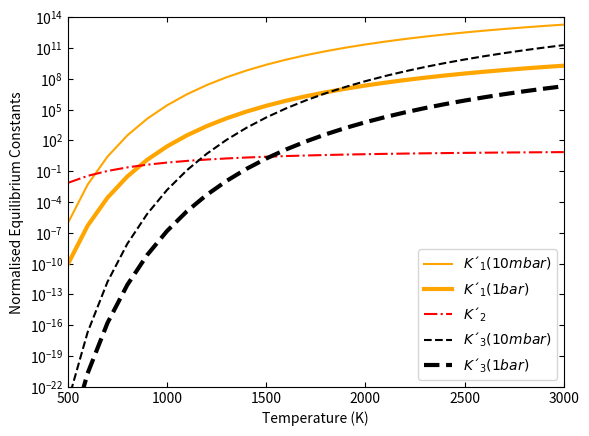
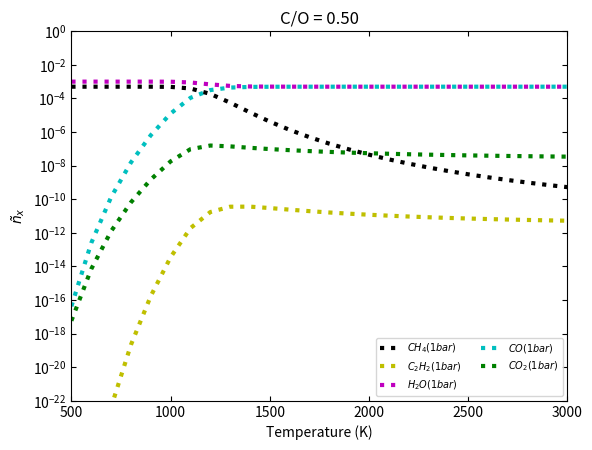
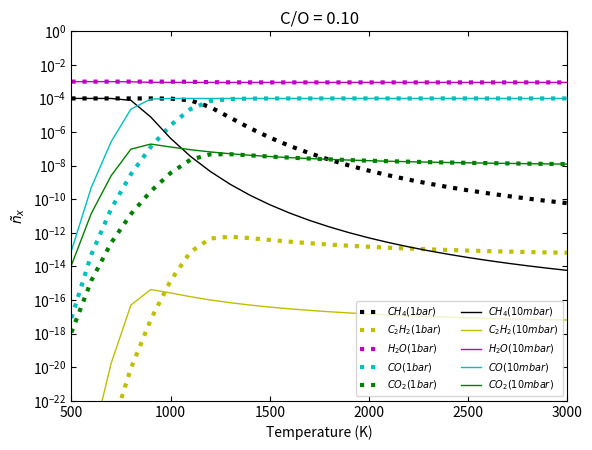
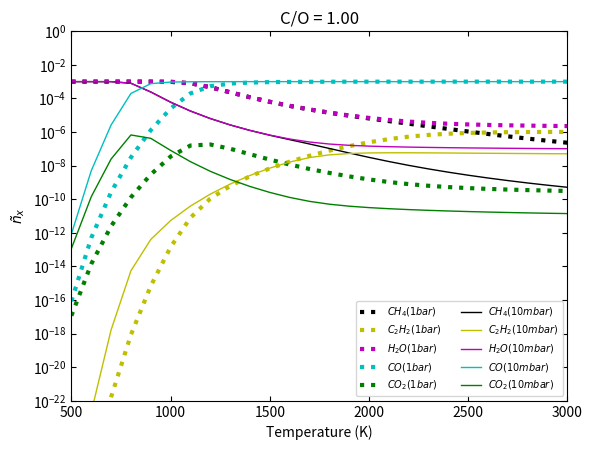
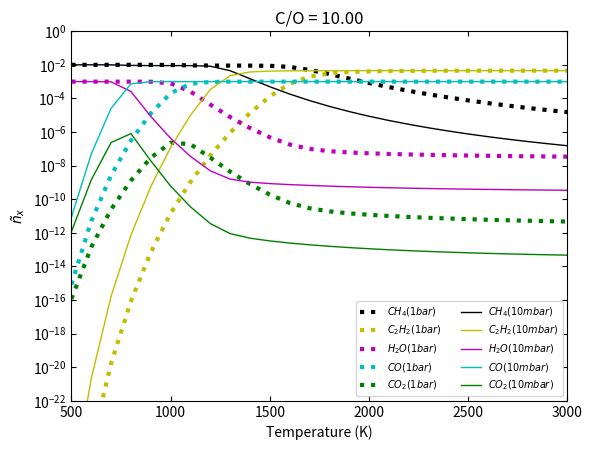
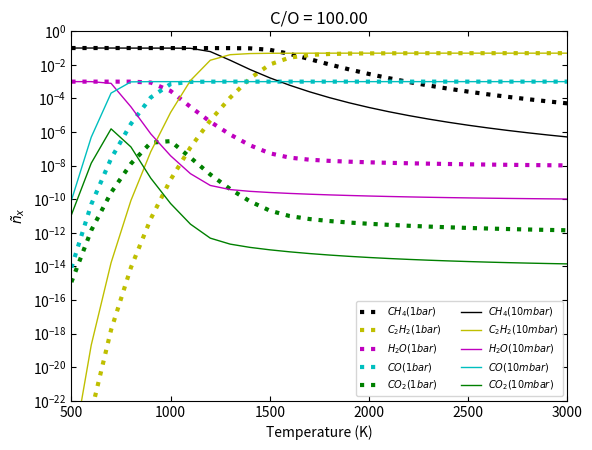

Write the Python code that produced these figures, in order.
# -*- coding: utf-8 -*-
import numpy as np
import numpy.polynomial.polynomial as poly
import matplotlib.pyplot as plt

def dH(A,B,C,D,E,F,H): # kJ/(mol*K)
    dH_MOLECULE = A*t + B*t**2/2 + C*t**3/3 + D*t**4/4 - E/t + F - H
    return dH_MOLECULE

def s(A,B,C,D,E,G): # J/(mol*K)
    s_MOLECULE = A*np.log(t) + B*t + C*t**2/2 + D*t**3/3 - E/(2*t**2) + G
    return s_MOLECULE
    
def G1(H,t,S):
    g = H - t*S
    return g

def dG(dH,t,dS):
    dG = dH - t*dS
    return dG

def dG2(G,G_28915):
    dG = G - G_28915
    return dG
    
# enthalpy and free energy of reaction at 298.15 K for one reaction (e.g. CO2 + H2 <-> CO + H2O)
    
def Hrxn_29815(Hf_29815_reactant1,Hf_29815_reactant2,Hf_29815_product1,Hf_29815_product2):
    Hrxn_29815 = Hf_29815_product1 + Hf_29815_product2 - Hf_29815_reactant1 - Hf_29815_reactant2
    return Hrxn_29815
    
def Srxn_29815(S_29815_reactant1,S_29815_reactant2,S_29815_product1,S_29815_product2):
    Srxn_29815 = S_29815_product1 + S_29815_product2 - S_29815_reactant1 - S_29815_reactant2
    return Srxn_29815
    
def Grxn_29815(Hrxn_29815,Srxn_29815):
    Grxn_29815 = Hrxn_29815 - 298.15*(Srxn_29815)/1000
    return Grxn_29815
    
def abundances_norm_H(n_C_wanted):
    
    #METHANE
    
    T = np.linspace(500,3000,26)
    count_1bar=0
    count_10mbar=0
    
    n_C2H2_1bar = []
    n_H2O_1bar = []
    n_CO_1bar = []
    n_CO2_1bar = []
    
    n_C2H2_10mbar = []
    n_H2O_10mbar = []
    n_CO_10mbar = []
    n_CO2_10mbar = []
    for j in np.arange(2):
        A=[]
        if j==0:
            print("P = 1 bar")
            K1 = K1_1bar
            K2 = K2_sin_presion
            K3 = K3_1bar
            n_CH4_1bar = []
        if j==1:
            print("P = 10 mbar")
            K1 = K1_10mbar
            K2 = K2_sin_presion
            K3 = K3_10mbar
            n_CH4_10mbar = []
        A.append(-2.0*n_C_wanted)
        A.append(8.0*(K1/K2)*(n_O-n_C_wanted)**2.0 + 1.0 + 2.0*K1*(n_O-n_C_wanted))
        A.append(8.0*(K1/K2)*(n_O-n_C_wanted) + 2.0*K3 + K1)
        A.append(2.0*(K1/K2)*(1.0 + 8.0 * K3 * (n_O-n_C_wanted)) + 2.0*K1*K3)
        A.append(8.0*(K1*K3/K2))
        A.append(8.0*(K1*(K3**2.0)/K2))
        for i in np.arange(26):
            print("Coeficientes (A)")
            print(A[0],'|',A[1][i],'|',A[2][i],'|',A[3][i],'|',A[4][i],'|',A[5][i])
            roots = poly.polyroots([A[0],A[1][i],A[2][i],A[3][i],A[4][i],A[5][i]])
            print("Raices para T=",T[i])
            print(roots)
            for w in np.arange(len(roots)):
                two_n_C = float(-A[0]) # We know that n_CH4 should be approx. 2*n_C
                possible_n_CH4 = roots[w]
                print(possible_n_CH4)
                print(two_n_C)
                if ('{0:.1f}'.format(possible_n_CH4.real) == '{0:.1f}'.format(two_n_C) or (possible_n_CH4.real <= two_n_C and possible_n_CH4.real > 0.0)) and possible_n_CH4.imag == 0.0 :
                    print("~~~~~ MATCH 1313 ~~~~~(T=",T[i],")","possible_n_CH4.real=",possible_n_CH4.real,"two_n_C=",'{0:.6f}'.format(two_n_C))
                    if j==0:
                        n_CH4_1bar.append(possible_n_CH4.real)
                        count_1bar += 1 # This number should be 26 at the end of the loops (because we have 26 temperatures)
                    if j==1:
                        n_CH4_10mbar.append(possible_n_CH4.real)
                        count_10mbar += 1
                        
    print("***count_1bar*** = ",count_1bar)
    print("***count_10mbar*** = ",count_10mbar)
    
    print("# METHANE")
    
    n_CH4_1bar = np.array(n_CH4_1bar)
    n_CH4_10mbar = np.array(n_CH4_10mbar)
    
    print(n_CH4_1bar,"|",len(n_CH4_1bar),"| P = 1bar")
    print(n_CH4_10mbar,"|",len(n_CH4_10mbar),"| P = 10mbar")
    
    # ACETYLENE
    print("# ACETYLENE")

    n_C2H2_1bar = K3_1bar * n_CH4_1bar**2.0
    n_C2H2_10mbar = K3_10mbar * n_CH4_10mbar**2.0
    
    print(n_C2H2_1bar,"|",len(n_C2H2_1bar),"| P = 1bar")
    print(n_C2H2_10mbar,"|",len(n_C2H2_10mbar),"| P = 10mbar")

    # WATER
    print("# WATER")

    n_H2O_1bar = (2.0 * K3_1bar * n_CH4_1bar**2.0) + n_CH4_1bar + (2.0 * (n_O - n_C_wanted))
    n_H2O_10mbar = (2.0 * K3_10mbar * n_CH4_10mbar**2.0) + n_CH4_10mbar + (2.0 * (n_O - n_C_wanted))

    print(n_H2O_1bar,"|",len(n_H2O_1bar),"| P = 1bar")
    print(n_H2O_10mbar,"|",len(n_H2O_10mbar),"| P = 10mbar")

    # CARBON MONOXIDE
    print("# CARBON MONOXIDE")

    n_CO_1bar = K1_1bar * n_CH4_1bar * n_H2O_1bar
    n_CO_10mbar = K1_10mbar * n_CH4_10mbar * n_H2O_10mbar

    print(n_CO_1bar,"|",len(n_CO_1bar),"| P = 1bar")
    print(n_CO_10mbar,"|",len(n_CO_10mbar),"| P = 10mbar")

    # CARBON DIOXIDE
    print("# CARBON DIOXIDE")

    n_CO2_1bar = n_CO_1bar * n_H2O_1bar /K2_sin_presion
    n_CO2_10mbar = n_CO_10mbar * n_H2O_10mbar /K2_sin_presion
    
    print(n_CO2_1bar,"|",len(n_CO2_1bar),"| P = 1bar")
    print(n_CO2_10mbar,"|",len(n_CO2_10mbar),"| P = 10mbar")
    
    return n_CH4_1bar, n_CH4_10mbar, n_C2H2_1bar, n_C2H2_10mbar, n_H2O_1bar, n_H2O_10mbar, n_CO_1bar, n_CO_10mbar, n_CO2_1bar, n_CO2_10mbar
    
    
def graphics_CO(P,figN,CO_wanted): # P = "1bar" o "10mbar" o ""
    plt.figure()
    if P == "1bar":
        plt.plot(T,n_CH4_1bar,label='$CH_{4} (1bar)$',color='black',ls=':',linewidth=3)
        plt.plot(T,n_C2H2_1bar,label='$C_{2}H_{2} (1bar)$',color='y',ls=':',linewidth=3)
        plt.plot(T,n_H2O_1bar,label='$H_{2}O (1bar)$',color='m',ls=':',linewidth=3)
        plt.plot(T,n_CO_1bar,label='$CO (1bar)$',color='c',ls=':',linewidth=3)
        plt.plot(T,n_CO2_1bar,label='$CO_{2} (1bar)$',color='g',ls=':',linewidth=3)
    if P == "10mbar":
        plt.plot(T,n_CH4_10mbar,label='$CH_{4} (10mbar)$',color='black',ls=':',linewidth=1)
        plt.plot(T,n_C2H2_10mbar,label='$C_{2}H_{2} (10mbar)$',color='y',ls=':',linewidth=1)
        plt.plot(T,n_H2O_10mbar,label='$H_{2}O (10mbar)$',color='m',ls=':',linewidth=1)
        plt.plot(T,n_CO_10mbar,label='$CO (10mbar)$',color='c',ls=':',linewidth=1)
        plt.plot(T,n_CO2_10mbar,label='$CO_{2} (10mbar)$',color='g',ls=':',linewidth=1)
    if P == "":
        plt.plot(T,n_CH4_1bar,label='$CH_{4} (1bar)$',color='black',ls=':',linewidth=3)
        plt.plot(T,n_C2H2_1bar,label='$C_{2}H_{2} (1bar)$',color='y',ls=':',linewidth=3)
        plt.plot(T,n_H2O_1bar,label='$H_{2}O (1bar)$',color='m',ls=':',linewidth=3)
        plt.plot(T,n_CO_1bar,label='$CO (1bar)$',color='c',ls=':',linewidth=3)
        plt.plot(T,n_CO2_1bar,label='$CO_{2} (1bar)$',color='g',ls=':',linewidth=3)
        plt.plot(T,n_CH4_10mbar,label='$CH_{4} (10mbar)$',color='black',ls='-',linewidth=1)
        plt.plot(T,n_C2H2_10mbar,label='$C_{2}H_{2} (10mbar)$',color='y',ls='-',linewidth=1)
        plt.plot(T,n_H2O_10mbar,label='$H_{2}O (10mbar)$',color='m',ls='-',linewidth=1)
        plt.plot(T,n_CO_10mbar,label='$CO (10mbar)$',color='c',ls='-',linewidth=1)
        plt.plot(T,n_CO2_10mbar,label='$CO_{2} (10mbar)$',color='g',ls='-',linewidth=1)
    plt.xlim([500, 3000])
    plt.ylim([10**-22, 10**0])
    plt.yscale('log')
    plt.xticks(np.linspace(500,3000,6,endpoint=True))
    plt.yticks(10**(np.linspace(-22,0,12)))
    plt.tick_params(direction='in',bottom='on', top='on', left='on', right='on')
    plt.xlabel('Temperature (K)')
    plt.ylabel('$ñ_{x}$')
    plt.title('C/O = '+str(CO_wanted))
    plt.legend(loc=4,prop={'size':7},ncol=2)
    plt.savefig('wgs-nist-'+str(figN)+'.png')
    plt.show()


    
T = np.linspace(500,1700,13) # degrees K
t = T/1000
    
#       H2O
       
# 500-1700 K valid temperature range
A =   30.09200
B =   6.832514
C =   6.793435
D =  -2.534480
E =   0.082139
F =  -250.8810
G =   223.3967
H =  -241.8264

Hf_29815_H2O = -241.83 # this is Hf (kJ/(mol*K))
s_29815_H2O = 188.84 # (J/(mol*K))


dH_H2O_1 = dH(A,B,C,D,E,F,H)
h_H2O_1 = dH_H2O_1 + Hf_29815_H2O
s_H2O_1 = s(A,B,C,D,E,G)
ds_H2O_1 = s_H2O_1 - s_29815_H2O
g_H2O_1 = G1(h_H2O_1,t,s_H2O_1)
dg_H2O_1 = dG(dH_H2O_1,t,ds_H2O_1)

T = np.linspace(1800,3000,13) # degrees K
t = T/1000

# 1700-6000 K valid temperature range
A =   41.96426
B =   8.622053
C =  -1.499780
D =   0.098119
E =  -11.15764
F =  -272.1797
G =   219.7809
H =  -241.8264

dH_H2O_2 = dH(A,B,C,D,E,F,H)
h_H2O_2 = dH_H2O_2 + Hf_29815_H2O
s_H2O_2 = s(A,B,C,D,E,G)
ds_H2O_2 = s_H2O_2 - s_29815_H2O
g_H2O_2 = G1(h_H2O_2,t,s_H2O_2)
dg_H2O_2 = dG(dH_H2O_2,t,ds_H2O_2)

dH_H2O = np.array(list(dH_H2O_1)+list(dH_H2O_2))
h_H2O = np.array(list(h_H2O_1)+list(h_H2O_2))
s_H2O = np.array(list(s_H2O_1)+list(s_H2O_2))
ds_H2O = np.array(list(ds_H2O_1)+list(ds_H2O_2))
g_H2O = np.array(list(g_H2O_1)+list(g_H2O_2))
dg_H2O = np.array(list(dg_H2O_1)+list(dg_H2O_2))



print("\n                                            WATER (H2O)")
print("      Temperature |      dH       |       H       |       dS      |       S       |       G       |       *dG*      ")
print("     ---------------------------------------------------------------------------------------------------------------")
for i in np.arange(26):
    print("\t",np.linspace(500,3000,26)[i],"  |",dH_H2O[i],"|",h_H2O[i],"|",ds_H2O[i],"|",s_H2O[i],"|",g_H2O[i],"|",dg_H2O[i])

#       CH4

T = np.linspace(500,1300,9) # degrees K
t = T/1000
       
# 298-1300 K valid temperature range
A =  -0.73029
B =   108.4773
C =  -42.52157
D =   5.862788
E =   0.678565
F =  -76.84376
G =   158.7163
H =  -74.87310

Hf_29815_CH4 = -74.87 #this is Hf.
s_29815_CH4 = 186.25 #P = 1bar

dH_CH4_1 = dH(A,B,C,D,E,F,H)
h_CH4_1 = dH_CH4_1 + Hf_29815_CH4
s_CH4_1 = s(A,B,C,D,E,G)
ds_CH4_1 = s_CH4_1 - s_29815_CH4
g_CH4_1 = G1(h_CH4_1,t,s_CH4_1)
dg_CH4_1 = dG(dH_CH4_1,t,ds_CH4_1)

T = np.linspace(1400,3000,17) # degrees K
t = T/1000

# 1300-6000 K valid temperature range
A =   85.81217
B =   11.26467
C =  -2.114146
D =   0.138190
E =  -26.42221
F =  -153.5327
G =   224.4143
H =  -74.87310

dH_CH4_2 = dH(A,B,C,D,E,F,H)
h_CH4_2 = dH_CH4_2 + Hf_29815_CH4
s_CH4_2 = s(A,B,C,D,E,G)
ds_CH4_2 = s_CH4_2 - s_29815_CH4
g_CH4_2 = G1(h_CH4_2,t,s_CH4_2)
dg_CH4_2 = dG(dH_CH4_2,t,ds_CH4_2)

dH_CH4 = np.array(list(dH_CH4_1)+list(dH_CH4_2))
h_CH4 = np.array(list(h_CH4_1)+list(h_CH4_2))
s_CH4 = np.array(list(s_CH4_1)+list(s_CH4_2))
ds_CH4 = np.array(list(ds_CH4_1)+list(ds_CH4_2))
g_CH4 = np.array(list(g_CH4_1)+list(g_CH4_2))
dg_CH4 = np.array(list(dg_CH4_1)+list(dg_CH4_2))

print("\n                                            METHANE (CH4)")
print("\n      Temperature |      dH       |       H       |       dS      |       S       |       G       |       *dG*      ")
print("     ---------------------------------------------------------------------------------------------------------------")

for i in np.arange(26):
    print("\t",np.linspace(500,3000,26)[i],"  |",dH_CH4[i],"|",h_CH4[i],"|",ds_CH4[i],"|",s_CH4[i],"|",g_CH4[i],"|",dg_CH4[i])

#       CO

T = np.linspace(500,1300,9) # degrees K
t = T/1000
       
# 298-1300 K valid temperature range
A =   25.56759
B =   6.096130
C =   4.054656
D =  -2.671301
E =   0.131021
F =  -118.0089
G =   227.3665
H =  -110.5271

Hf_29815_CO = -110.53 #this is Hf.
s_29815_CO = 197.66 #P = 1bar

dH_CO_1 = dH(A,B,C,D,E,F,H)
h_CO_1 = dH_CO_1 + Hf_29815_CO
s_CO_1 = s(A,B,C,D,E,G)
ds_CO_1 = s_CO_1 - s_29815_CO
g_CO_1 = G1(h_CO_1,t,s_CO_1)
dg_CO_1 = dG(dH_CO_1,t,ds_CO_1)

T = np.linspace(1400,3000,17) # degrees K
t = T/1000

# 1300-6000 K valid temperature range
A =   35.15070
B =   1.300095
C =  -0.205921
D =   0.013550
E =  -3.282780
F =  -127.8375
G =   231.7120
H =  -110.5271

dH_CO_2 = dH(A,B,C,D,E,F,H)
h_CO_2 = dH_CO_2 + Hf_29815_CO
s_CO_2 = s(A,B,C,D,E,G)
ds_CO_2 = s_CO_2 - s_29815_CO
g_CO_2 = G1(h_CO_2,t,s_CO_2)
dg_CO_2 = dG(dH_CO_2,t,ds_CO_2)

dH_CO = np.array(list(dH_CO_1)+list(dH_CO_2))
h_CO = np.array(list(h_CO_1)+list(h_CO_2))
s_CO = np.array(list(s_CO_1)+list(s_CO_2))
ds_CO = np.array(list(ds_CO_1)+list(ds_CO_2))
g_CO = np.array(list(g_CO_1)+list(g_CO_2))
dg_CO = np.array(list(dg_CO_1)+list(dg_CO_2))



print("\n                                           CARBON MONOXIDE (CO)")
print("\n      Temperature |      dH       |       H       |       dS      |       S       |       G       |       *dG*      ")
print("     ---------------------------------------------------------------------------------------------------------------")

for i in np.arange(26):
    print("\t",np.linspace(500,3000,26)[i],"  |",dH_CO[i],"|",h_CO[i],"|",ds_CO[i],"|",s_CO[i],"|",g_CO[i],"|",dg_CO[i])

#       H2


T = np.linspace(500,1000,6) # degrees K
t = T/1000
       
# 298-1000 K valid temperature range
A =  33.066178
B = -11.363417
C =  11.432816
D = -2.772874
E = -0.158558
F = -9.980797
G =  172.707974
H =  0.0

Hf_29815_H2 = 0.0 #this is Hf.
s_29815_H2 = 130.68 #P = 1bar
g_29815_H2 = G1(Hf_29815_H2,298.15/1000,s_29815_H2)

dH_H2_1 = dH(A,B,C,D,E,F,H)
h_H2_1 = dH_H2_1 + Hf_29815_H2
s_H2_1 = s(A,B,C,D,E,G)
ds_H2_1 = s_H2_1 - s_29815_H2
g_H2_1 = G1(h_H2_1,t,s_H2_1)
dg_H2_1 = dG(dH_H2_1,t,ds_H2_1)
dg2_H2_1 = dG2(g_H2_1,g_29815_H2)

T = np.linspace(1100,2500,15) # degrees K
t = T/1000

# 1000-2500 K valid temperature range
A =  18.563083
B =  12.257357
C = -2.859786
D =  0.268238
E =  1.977990
F = -1.147438
G =  156.288133
H =  0.0

dH_H2_2 = dH(A,B,C,D,E,F,H)
h_H2_2 = dH_H2_2 + Hf_29815_H2
s_H2_2 = s(A,B,C,D,E,G)
ds_H2_2 = s_H2_2 - s_29815_H2
g_H2_2 = G1(h_H2_2,t,s_H2_2)
dg_H2_2 = dG(dH_H2_2,t,ds_H2_2)
dg2_H2_2 = dG2(g_H2_2,g_29815_H2)
    
T = np.linspace(2600,3000,5) # degrees K
t = T/1000

# 2500-6000 K valid temperature range
A =  43.413560
B = -4.293079
C =  1.272428
D = -0.096876
E = -20.533862
F = -38.515158
G =  162.081354
H =  0.0

dH_H2_3 = dH(A,B,C,D,E,F,H)
h_H2_3 = dH_H2_3 + Hf_29815_H2
s_H2_3 = s(A,B,C,D,E,G)
ds_H2_3 = s_H2_3 - s_29815_H2
g_H2_3 = G1(h_H2_3,t,s_H2_3)
dg_H2_3 = dG(dH_H2_3,t,ds_H2_3)
dg2_H2_3 = dG2(g_H2_3,g_29815_H2)

dH_H2 = np.array(list(dH_H2_1)+list(dH_H2_2)+list(dH_H2_3))
h_H2 = np.array(list(h_H2_1)+list(h_H2_2)+list(h_H2_3))
s_H2 = np.array(list(s_H2_1)+list(s_H2_2)+list(s_H2_3))
ds_H2 = np.array(list(ds_H2_1)+list(ds_H2_2)+list(ds_H2_3))
g_H2 = np.array(list(g_H2_1)+list(g_H2_2)+list(g_H2_3))
dg_H2 = np.array(list(dg_H2_1)+list(dg_H2_2)+list(dg_H2_3))
dg2_H2 = np.array(list(dg2_H2_1)+list(dg2_H2_2)+list(dg2_H2_3))



print("\n                                            HYDROGEN (H2)")
print("\n      Temperature |      dH       |       H       |       dS      |       S       |       G       |       *dG*       |       *dG*      ")
print("     ---------------------------------------------------------------------------------------------------------------")
for i in np.arange(26):
    print("\t",np.linspace(500,3000,26)[i],"  |",dH_H2[i],"|",h_H2[i],"|",ds_H2[i],"|",s_H2[i],"|",g_H2[i],"|",dg_H2[i],"|",dg2_H2[i])

#       CO2

T = np.linspace(500,1200,8) # degrees K
t = T/1000
       
# 298-1200 K valid temperature range
A =   24.99735
B =   55.18696
C =  -33.69137
D =   7.948387
E =  -0.136638
F =  -403.6075
G =   228.2431
H =  -393.5224

Hf_29815_CO2 = -393.52 #this is Hf.
s_29815_CO2 = 213.79 #P = 1bar

dH_CO2_1 = dH(A,B,C,D,E,F,H)
h_CO2_1 = dH_CO2_1 + Hf_29815_CO2
s_CO2_1 = s(A,B,C,D,E,G)
ds_CO2_1 = s_CO2_1 - s_29815_CO2
g_CO2_1 = G1(h_CO2_1,t,s_CO2_1)
dg_CO2_1 = dG(dH_CO2_1,t,ds_CO2_1)

T = np.linspace(1300,3000,18) # degrees K
t = T/1000

# 1200-6000 K valid temperature range
A =   58.16639
B =   2.720074
C =  -0.492289
D =   0.038844
E =  -6.447293
F =  -425.9186
G =   263.6125
H =  -393.5224

dH_CO2_2 = dH(A,B,C,D,E,F,H)
h_CO2_2 = dH_CO2_2 + Hf_29815_CO2
s_CO2_2 = s(A,B,C,D,E,G)
ds_CO2_2 = s_CO2_2 - s_29815_CO2
g_CO2_2 = G1(h_CO2_2,t,s_CO2_2)
dg_CO2_2 = dG(dH_CO2_2,t,ds_CO2_2)

dH_CO2 = np.array(list(dH_CO2_1)+list(dH_CO2_2))
h_CO2 = np.array(list(h_CO2_1)+list(h_CO2_2))
s_CO2 = np.array(list(s_CO2_1)+list(s_CO2_2))
ds_CO2 = np.array(list(ds_CO2_1)+list(ds_CO2_2))
g_CO2 = np.array(list(g_CO2_1)+list(g_CO2_2))
dg_CO2 = np.array(list(dg_CO2_1)+list(dg_CO2_2))


print("\n                                           CARBON DIOXIDE (CO2)")
print("\n      Temperature |      dH       |       H       |       dS      |       S       |       G       |       *dG*      ")
print("     ---------------------------------------------------------------------------------------------------------------")

for i in np.arange(26):
    print("\t",np.linspace(500,3000,26)[i],"  |",dH_CO2[i],"|",h_CO2[i],"|",ds_CO2[i],"|",s_CO2[i],"|",g_CO2[i],"|",dg_CO2[i])

#       C2H2

T = np.linspace(500,1100,7) # degrees K
t = T/1000
       
# 298-1100 K valid temperature range
A =   40.68697
B =   40.73279
C =  -16.17840
D =   3.669741
E =  -0.658411
F =   210.7067
G =   235.0052
H =   226.7314

Hf_29815_C2H2 = 226.73 #this is Hf.
s_29815_C2H2 = 200.93 #P = 1bar

dH_C2H2_1 = dH(A,B,C,D,E,F,H)
h_C2H2_1 = dH_C2H2_1 + Hf_29815_C2H2
s_C2H2_1 = s(A,B,C,D,E,G)
ds_C2H2_1 = s_C2H2_1 - s_29815_C2H2
g_C2H2_1 = G1(h_C2H2_1,t,s_C2H2_1)
dg_C2H2_1 = dG(dH_C2H2_1,t,ds_C2H2_1)

T = np.linspace(1200,3000,19) # degrees K
t = T/1000

# 1100-6000 K valid temperature range
A =   67.47244
B =   11.75110
C =  -2.021470
D =   0.136195
E =  -9.806418
F =   185.4550
G =   253.5337
H =   226.7314

dH_C2H2_2 = dH(A,B,C,D,E,F,H)
h_C2H2_2 = dH_C2H2_2 + Hf_29815_C2H2
s_C2H2_2 = s(A,B,C,D,E,G)
ds_C2H2_2 = s_C2H2_2 - s_29815_C2H2
g_C2H2_2 = G1(h_C2H2_2,t,s_C2H2_2)
dg_C2H2_2 = dG(dH_C2H2_2,t,ds_C2H2_2)

dH_C2H2 = np.array(list(dH_C2H2_1)+list(dH_C2H2_2))
h_C2H2 = np.array(list(h_C2H2_1)+list(h_C2H2_2))
s_C2H2 = np.array(list(s_C2H2_1)+list(s_C2H2_2))
ds_C2H2 = np.array(list(ds_C2H2_1)+list(ds_C2H2_2))
g_C2H2 = np.array(list(g_C2H2_1)+list(g_C2H2_2))
dg_C2H2 = np.array(list(dg_C2H2_1)+list(dg_C2H2_2))


print("\n                                           ACETYLENE (C2H2)")
print("\n      Temperature |      dH       |       H       |       dS      |       S       |       G       |       *dG*      ")
print("     ---------------------------------------------------------------------------------------------------------------")

for i in np.arange(26):
    print("\t",np.linspace(500,3000,26)[i],"  |",dH_C2H2[i],"|",h_C2H2[i],"|",ds_C2H2[i],"|",s_C2H2[i],"|",g_C2H2[i],"|",dg_C2H2[i])

# NO DA LOS VALORES DEL PAPER (molar gibbs free energy), LLORAR Y NEXT.

#reaction 1: CH4 + H2O <-> CO + 3 H2

Hrxn1_29815 = Hrxn_29815(Hf_29815_CH4,Hf_29815_H2O,Hf_29815_CO,3*Hf_29815_H2)
Srxn1_29815 = Srxn_29815(s_29815_CH4,s_29815_H2O,s_29815_CO,3*s_29815_H2)
Grxn1_29815 = Grxn_29815(Hrxn1_29815,Srxn1_29815)

print('deltaH_29815_1 = {0:.3f}'.format(Hrxn1_29815)) 
print('deltaS_29815_1 = {0:.3f}'.format(Srxn1_29815))
print('deltaG_29815_1 = {0:.3f}'.format(Grxn1_29815))

T = np.linspace(500,3000,26)

Hrxn1 = Hrxn1_29815 + dH_CO + 3*dH_H2 - dH_CH4 - dH_H2O
Grxn1 = Hrxn1 - T*(s_CO + 3*s_H2 - s_CH4 - s_H2O)/1000

'''

#print(Grxn1)

plt.figure()
plt.plot(T,Grxn1, label='$\Delta G_{rxn1}$')
plt.plot(T,Hrxn1, label='$\Delta H_{rxn1}$')
plt.xlabel('Temperature (K)')
plt.ylabel('(kJ/mol)')
plt.legend( loc='best')
plt.savefig("wgs-nist-1.png")
#plt.show()

'''


# Equilibrium constant calculation (K')

R = 8.314*10**(-3) # kJ/(mol K)
P_0 = 1 #bar
P_1 = 1 #bar
P_2 = 0.01 #bar
K1_1bar = (P_0/P_1)**2 * np.exp(-Grxn1/(R*T))
K1_10mbar = (P_0/P_2)**2 * np.exp(-Grxn1/(R*T))

'''

plt.figure()
plt.plot(T,K1_1bar,label='$K1_{1bar}$')
plt.plot(T,K1_10mbar,label='$K1_{10mbar}$')
plt.xlim([500, 3000])
plt.yscale('log')
plt.xlabel('Temperature (K)')
plt.ylabel('Equilibrium constant rxn1')
plt.legend( loc='best')
plt.savefig('wgs-nist-1-K.png')
#plt.show()

'''

#reaction 2: CO2 + H2 <-> CO + H2O

Hrxn2_29815 = Hrxn_29815(Hf_29815_CO2,Hf_29815_H2,Hf_29815_CO,Hf_29815_H2O)
Srxn2_29815 = Srxn_29815(s_29815_CO2,s_29815_H2,s_29815_CO,s_29815_H2O)
Grxn2_29815 = Grxn_29815(Hrxn2_29815,Srxn2_29815)

print('deltaH_29815_2 = {0:.3f}'.format(Hrxn2_29815)) 
print('deltaS_29815_2 = {0:.3f}'.format(Srxn2_29815))
print('deltaG_29815_2 = {0:.3f}'.format(Grxn2_29815))

T = np.linspace(500,3000,26)

Hrxn2 = Hrxn2_29815 + dH_CO + dH_H2O - dH_CO2 - dH_H2
Grxn2 = Hrxn2 - T*(s_CO + s_H2O - s_CO2 - s_H2)/1000

'''

#print(Grxn2)

plt.figure()
plt.plot(T,Grxn2, label='$\Delta G_{rxn2}$')
plt.plot(T,Hrxn2, label='$\Delta H_{rxn2}$')
plt.xlabel('Temperature (K)')
plt.ylabel('(kJ/mol)')
plt.legend( loc='best')
plt.savefig("wgs-nist-2.png")
#plt.show()

'''

# Equilibrium constant calculation (K')

K2_1bar = (P_0/P_1)**2 * np.exp(-Grxn2/(R*T))
K2_10mbar = (P_0/P_2)**2 * np.exp(-Grxn2/(R*T))
K2_sin_presion = np.exp(-Grxn2/(R*T))

'''

plt.figure()
plt.plot(T,K2_1bar,label='$K´_{2}(1bar)$')
plt.plot(T,K2_10mbar,label='$K´_{2}(10mbar)$',ls='--')
plt.plot(T,K2_sin_presion,label='$K´_{2}$',ls='--')
plt.xlim([500, 3000])
plt.yscale('log')
plt.xlabel('Temperature (K)')
plt.ylabel('Equilibrium constant rxn2')
plt.legend( loc='best')
plt.savefig('wgs-nist-2-K.png')
#plt.show()

plt.figure()
plt.plot(T,1/K2_sin_presion,label='$1/K´_{2}$',color='r')
plt.xlim([500, 3000])
plt.yscale('log')
plt.xlabel('Temperature (K)')
plt.ylabel('$1/K´_{2}$')
plt.legend( loc='best')
plt.savefig('wgs-nist-fig1.png')
#plt.show()

'''


#reaction 3: 2 CH4 <-> C2H2 + 3 H2

Hrxn3_29815 = Hrxn_29815(2*Hf_29815_CH4,0.0,Hf_29815_C2H2,3*Hf_29815_H2)
Srxn3_29815 = Srxn_29815(2*s_29815_CH4,0.0,s_29815_C2H2,3*s_29815_H2)
Grxn3_29815 = Grxn_29815(Hrxn3_29815,Srxn3_29815)

print('deltaH_29815_3 = {0:.3f}'.format(Hrxn3_29815)) 
print('deltaS_29815_3 = {0:.3f}'.format(Srxn3_29815))
print('deltaG_29815_3 = {0:.3f}'.format(Grxn3_29815))

T = np.linspace(500,3000,26)

Hrxn3 = Hrxn3_29815 + dH_C2H2 + 3*dH_H2 - 2*dH_CH4
Grxn3 = Hrxn3 - T*(s_C2H2 + 3*s_H2 - 2*s_CH4)/1000

'''

#print(Grxn3)

plt.figure()
plt.plot(T,Grxn3, label='$\Delta G_{rxn3}$')
plt.plot(T,Hrxn3, label='$\Delta H_{rxn3}$')
plt.xlabel('Temperature (K)')
plt.ylabel('(kJ/mol)')
plt.legend( loc='best')
plt.savefig("wgs-nist-3.png")
#plt.show()

'''

# Equilibrium constant calculation (K')

K3_1bar = (P_0/P_1)**2 * np.exp(-Grxn3/(R*T))
K3_10mbar = (P_0/P_2)**2 * np.exp(-Grxn3/(R*T))

'''

plt.figure()
plt.plot(T,K3_1bar,label='$K3_{1bar}$')
plt.plot(T,K3_10mbar,label='$K3_{10mbar}$')
plt.xlim([500, 3000])
plt.yscale('log')
plt.xlabel('Temperature (K)')
plt.ylabel('Equilibrium constant rxn3')
plt.legend( loc='best')
plt.savefig('wgs-nist-3-K.png')
#plt.show()

'''

plt.figure()
plt.plot(T,K1_10mbar,label='$K´_{1}(10mbar)$',color='orange',ls='-')
plt.plot(T,K1_1bar,label='$K´_{1}(1bar)$',color='orange',ls='-',linewidth=3)
plt.plot(T,K2_sin_presion,label='$K´_{2}$',color='r',ls='-.')
plt.plot(T,K3_10mbar,label='$K´_{3}(10mbar)$',color='k',ls='--')
plt.plot(T,K3_1bar,label='$K´_{3}(1bar)$',color='k',ls='--',linewidth=3)
plt.xlim([500, 3000])
plt.ylim([10**-22, 10**14])
plt.yscale('log')
plt.xticks(np.linspace(500,3000,6,endpoint=True))
plt.yticks(10**(np.linspace(-22,14,13)))
plt.tick_params(direction='in',bottom='on', top='on', left='on', right='on')
plt.xlabel('Temperature (K)')
plt.ylabel('Normalised Equilibrium Constants')
plt.legend( loc='best')
plt.savefig('wgs-nist-fig2.png')
plt.show()

# LAS 3 REACCIONES FUNCIONAN!

'''
# ABUNDANCIAS ELEMENTALES SOLARES: (Lodders)
n_H = 1.0
n_He = 0.0968277856261
n_Ti = 9.54992586021*10**(-8)
n_V = 1.09647819614*10**(-8)
n_O = 0.000602559586074
n_C = 0.000275422870334
n_N = 8.12830516164*10**(-5)
n_S = 1.62181009736*10**(-5)
n_Na = 2.23872113857*10**(-6)
n_K = 1.44543977075*10**(-7)
n_Fe = 3.2359365693*10**(-5)
'''
# Por definición, usando datos de Looders: ratio_CO_solar = 0.46

# "Si quieres generar abundancias con C/O = X, por ejemplo, simplemente aumenta el carbono por un factor de (X/[C/O_solar]), de manera que la nueva razón de carbono a oxígeno será X"- Néstor.

# Kevin et al. used n_0 = 5*10**-4 and rate_CO_solar = 0.5 (hence n_C = 2.5 *10**-4)

n_O = 5 * 10**(-4)
n_C = 2.5 * 10**(-4)

rate_CO_solar = n_C/n_O  # This number is C/O = 0.46 for abundances of Lodders and C/O = 0.5 for Kevin et al.

n_CH4_1bar, n_CH4_10mbar, n_C2H2_1bar, n_C2H2_10mbar, n_H2O_1bar, n_H2O_10mbar, n_CO_1bar, n_CO_10mbar, n_CO2_1bar, n_CO2_10mbar = abundances_norm_H(n_C)

# IT WORKS! NOW GRAPHICS!

graphics_CO("1bar", "fig3-a", '{0:.2f}'.format(rate_CO_solar))

# NOW WE MODIFY C/O AND GENERATES MORE GRAPHICS


# C/O = 0.1    

CO_wanted = 0.1
n_C_wanted = (CO_wanted/rate_CO_solar) * n_C

n_CH4_1bar, n_CH4_10mbar, n_C2H2_1bar, n_C2H2_10mbar, n_H2O_1bar, n_H2O_10mbar, n_CO_1bar, n_CO_10mbar, n_CO2_1bar, n_CO2_10mbar = abundances_norm_H(n_C_wanted)
graphics_CO("", "fig4-a",'{0:.2f}'.format(CO_wanted))


# C/O = 1    

CO_wanted = 1.0
n_C_wanted = (CO_wanted/rate_CO_solar) * n_C

n_CH4_1bar, n_CH4_10mbar, n_C2H2_1bar, n_C2H2_10mbar, n_H2O_1bar, n_H2O_10mbar, n_CO_1bar, n_CO_10mbar, n_CO2_1bar, n_CO2_10mbar = abundances_norm_H(n_C_wanted)
graphics_CO("", "fig4-b", '{0:.2f}'.format(CO_wanted))

# C/O = 10          

CO_wanted = 10.0
n_C_wanted = (CO_wanted/rate_CO_solar) * n_C

n_CH4_1bar, n_CH4_10mbar, n_C2H2_1bar, n_C2H2_10mbar, n_H2O_1bar, n_H2O_10mbar, n_CO_1bar, n_CO_10mbar, n_CO2_1bar, n_CO2_10mbar = abundances_norm_H(n_C_wanted)
graphics_CO("", "fig4-c", '{0:.2f}'.format(CO_wanted))

# C/O = 100          

CO_wanted = 100.0
n_C_wanted = (CO_wanted/rate_CO_solar) * n_C  

n_CH4_1bar, n_CH4_10mbar, n_C2H2_1bar, n_C2H2_10mbar, n_H2O_1bar, n_H2O_10mbar, n_CO_1bar, n_CO_10mbar, n_CO2_1bar, n_CO2_10mbar = abundances_norm_H(n_C_wanted)
graphics_CO("", "fig4-d", '{0:.2f}'.format(CO_wanted))






